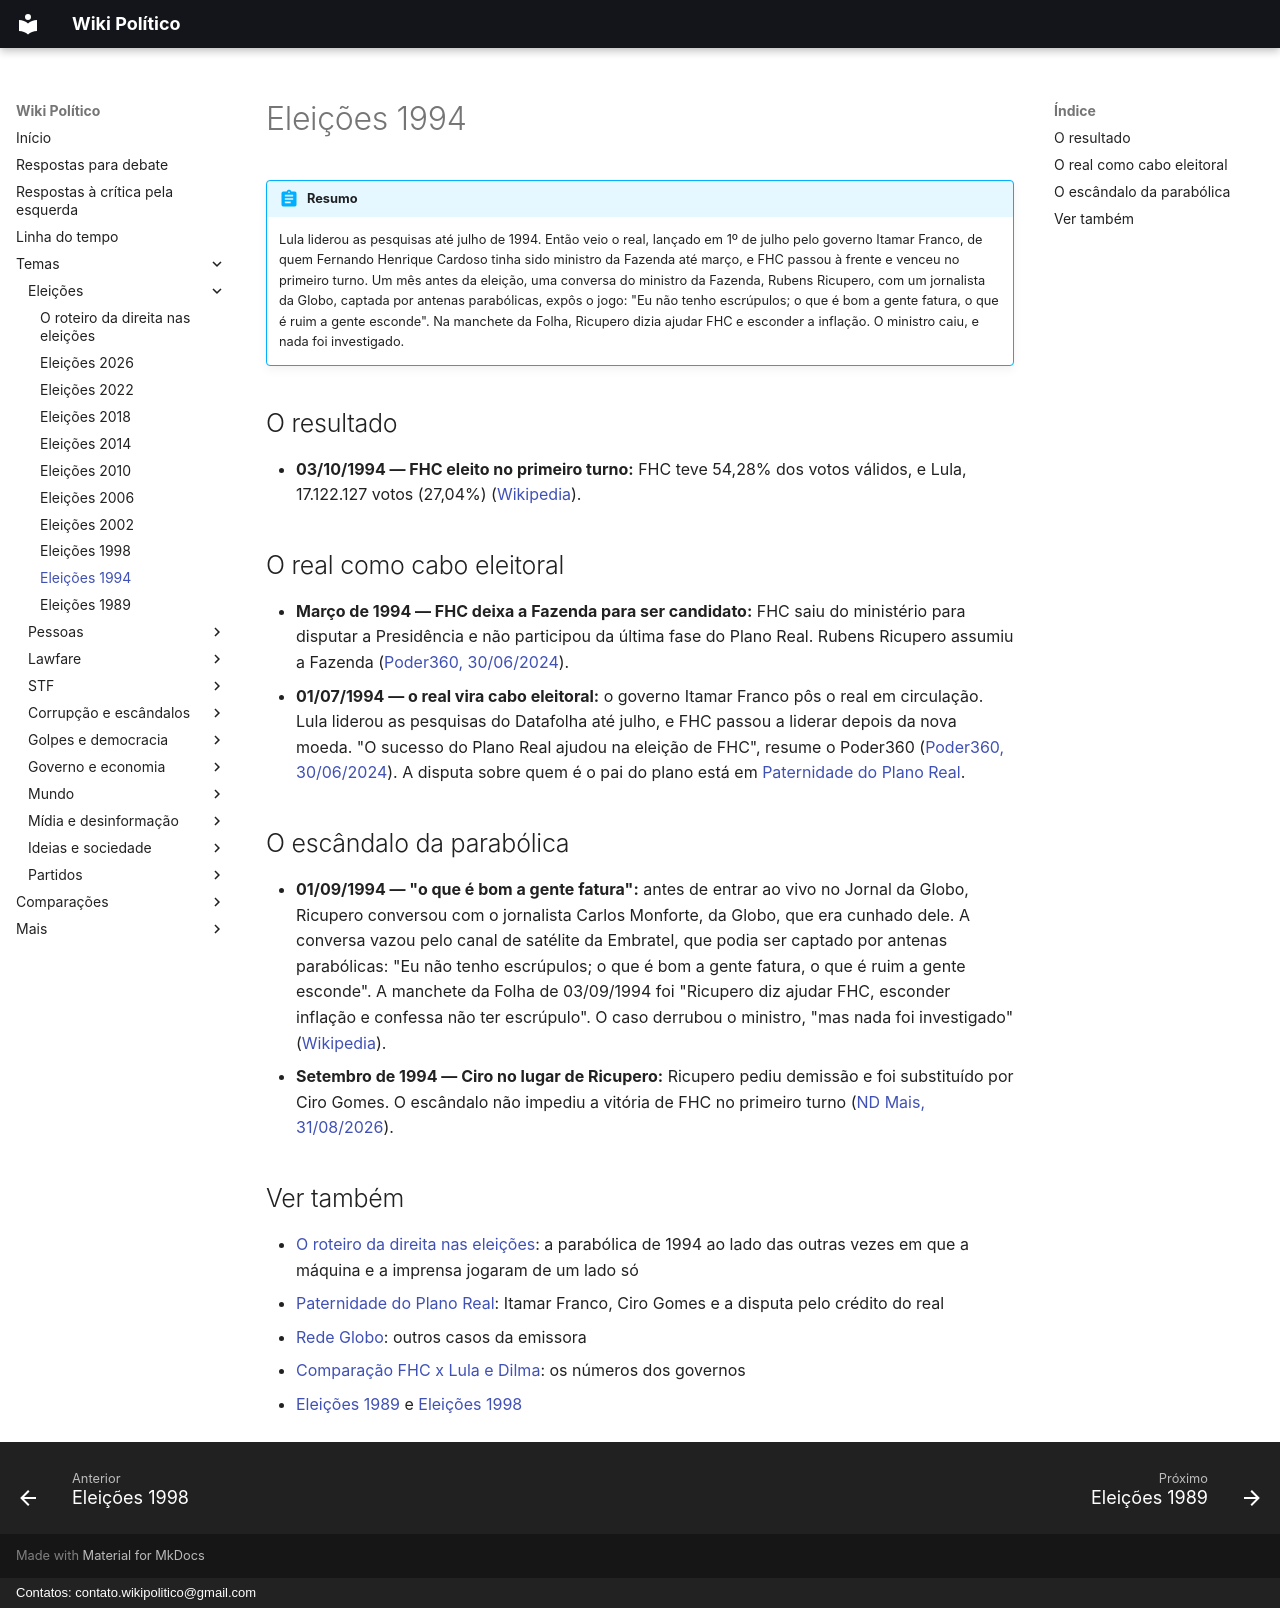

repository: wikipolitico/wikipolitico.github.io · page: temas/eleicoes-1994/index.html · generator: mkdocs · copyright: Contatos: contato.wikipolitico@gmail.com

# Eleições 1994

!!! abstract "Resumo"

    Lula liderou as pesquisas até julho de 1994. Então veio o real, lançado em 1º de julho pelo governo Itamar Franco, de quem Fernando Henrique Cardoso tinha sido ministro da Fazenda até março, e FHC passou à frente e venceu no primeiro turno. Um mês antes da eleição, uma conversa do ministro da Fazenda, Rubens Ricupero, com um jornalista da Globo, captada por antenas parabólicas, expôs o jogo: "Eu não tenho escrúpulos; o que é bom a gente fatura, o que é ruim a gente esconde". Na manchete da Folha, Ricupero dizia ajudar FHC e esconder a inflação. O ministro caiu, e nada foi investigado.

## O resultado

- **03/10/1994 — FHC eleito no primeiro turno:** FHC teve 54,28% dos votos válidos, e Lula, 17.122.127 votos (27,04%) ([Wikipedia](https://pt.wikipedia.org/wiki/Elei%C3%A7%C3%A3o_presidencial_no_Brasil_em_1994)).

## O real como cabo eleitoral

- **Março de 1994 — FHC deixa a Fazenda para ser candidato:** FHC saiu do ministério para disputar a Presidência e não participou da última fase do Plano Real. Rubens Ricupero assumiu a Fazenda ([Poder360, 30/06/2024](https://www.poder360.com.br/economia/plano-real-funcionou-como-cabo-eleitoral-para-a-eleicao-de-fhc/)).
- **01/07/1994 — o real vira cabo eleitoral:** o governo Itamar Franco pôs o real em circulação. Lula liderou as pesquisas do Datafolha até julho, e FHC passou a liderar depois da nova moeda. "O sucesso do Plano Real ajudou na eleição de FHC", resume o Poder360 ([Poder360, 30/06/2024](https://www.poder360.com.br/economia/plano-real-funcionou-como-cabo-eleitoral-para-a-eleicao-de-fhc/)). A disputa sobre quem é o pai do plano está em [Paternidade do Plano Real](politicas-publicas.md#paternidade-do-plano-real).

## O escândalo da parabólica

- **01/09/1994 — "o que é bom a gente fatura":** antes de entrar ao vivo no Jornal da Globo, Ricupero conversou com o jornalista Carlos Monforte, da Globo, que era cunhado dele. A conversa vazou pelo canal de satélite da Embratel, que podia ser captado por antenas parabólicas: "Eu não tenho escrúpulos; o que é bom a gente fatura, o que é ruim a gente esconde". A manchete da Folha de 03/09/1994 foi "Ricupero diz ajudar FHC, esconder inflação e confessa não ter escrúpulo". O caso derrubou o ministro, "mas nada foi investigado" ([Wikipedia](https://pt.wikipedia.org/wiki/Esc%C3%A2ndalo_da_parab%C3%B3lica)).
- **Setembro de 1994 — Ciro no lugar de Ricupero:** Ricupero pediu demissão e foi substituído por Ciro Gomes. O escândalo não impediu a vitória de FHC no primeiro turno ([ND Mais, 31/08/2026](https://ndmais.com.br/politica/carlos-monforte-escandalo-da-parabolica-conversa-ministro/)).

## Ver também

- [O roteiro da direita nas eleições](roteiro-da-direita-nas-eleicoes.md): a parabólica de 1994 ao lado das outras vezes em que a máquina e a imprensa jogaram de um lado só
- [Paternidade do Plano Real](politicas-publicas.md#paternidade-do-plano-real): Itamar Franco, Ciro Gomes e a disputa pelo crédito do real
- [Rede Globo](rede-globo.md): outros casos da emissora
- [Comparação FHC x Lula e Dilma](../comparacao-fhc-lula-dilma.md): os números dos governos
- [Eleições 1989](eleicoes-1989.md) e [Eleições 1998](eleicoes-1998.md)
